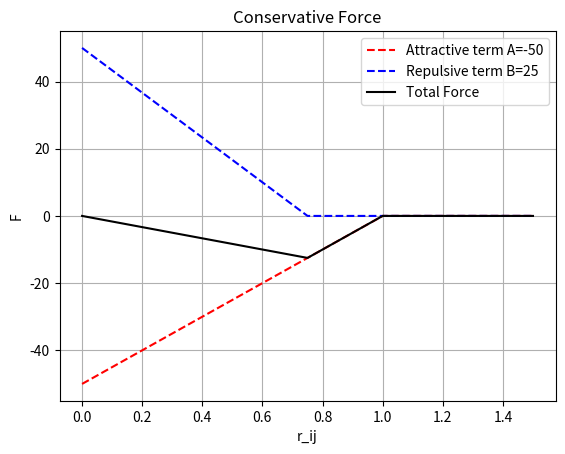
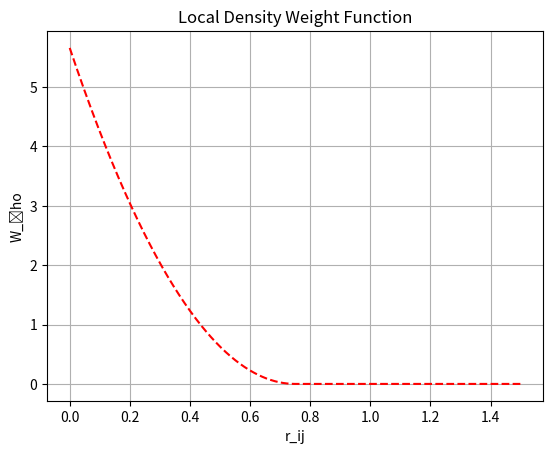

The matplotlib source for these figures, in order:
import numpy as np
import matplotlib.pyplot as plt

# plt.rcParams.update({
#     "text.usetex": True,
#     "font.family": "sans-serif",
#     "font.size": 14,
#     "font.sans-serif": ["Helvetica"]})


def total_force(x, a, b):
    a = attractive(a) * weight(x, cutoff=1)
    b = repulsive(x, b) * weight(x, cutoff=0.75)
    return a + b

def weight(x, cutoff=1):
    if x <= cutoff:
            w = 1 - x/cutoff
    else:
        w = 0
    return w

def attractive(a):
    return a

def local_density(x, cutoff=0.75):
    rho = (15/(2*np.pi*cutoff**3)) * (weight(x,cutoff))**2
    return rho

def repulsive(x, b):
    return b * 2 * local_density(x)


r = np.linspace(0,1.5,1000)
f_a = np.zeros(len(r))
f_b = np.zeros(len(r))
f = np.zeros(len(r))
w_p = np.zeros(len(r))

A = -50
B = 25
pp = 1


for i in range(len(r)):
    f_a[i] = 1*attractive(A) * weight(r[i])
    # f_b[i] = 1*repulsive(r[i], B) * weight(r[i], cutoff=0.75)
    f_b[i] = 1*2*B*pp * weight(r[i], cutoff=0.75)
    f[i] = f_a[i]+f_b[i]
    w_p[i] = local_density(r[i])

fig = plt.figure()
plt.plot(r, f_a, 'r--', markersize=0.4, label=f'Attractive term A={A}')
plt.plot(r, f_b, 'b--', markersize=0.4, label=f'Repulsive term B={B}')
plt.plot(r, f, 'k-', label=f'Total Force')
plt.title('Conservative Force')
plt.xlabel('r_ij')
plt.ylabel('F')
plt.legend(loc='upper right')
plt.grid('on')
#fig.savefig('temp.png', transparent=True)


plt.figure(2)
plt.plot(r, w_p, 'r--', markersize=0.4)
plt.title('Local Density Weight Function')
plt.xlabel('r_ij')
plt.ylabel('W_\rho')
plt.grid('on')

plt.show()
